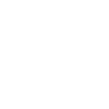
t = 0.00 s
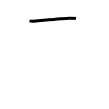
t = 1.00 s
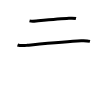
t = 2.00 s
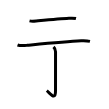
t = 3.00 s
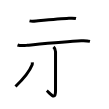
t = 4.00 s
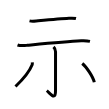
t = 5.00 s

The animated SVG that drew these frames (rendered in a browser with its animation timeline set to each time). Animation: 5 SMIL elements (animate=5); one cycle of 5.00 s.

<svg width="109px" height="109px" viewBox="0 0 px 109px" xmlns="http://www.w3.org/2000/svg" xmlns:xlink="http://www.w3.org/1999/xlink" xml:space="preserve" version="1.1"  baseProfile="full">
<path d="M29.53,20.89c2.34,0.49,4.67,0.27,6.74,0.09c7.65-0.7,24.51-2.27,32.6-2.73c2.32-0.13,4.84-0.29,7.12,0.27" style="fill:none;stroke:black;stroke-width:3;opacity:0">
  <animate attributeType="CSS" attributeName="opacity" from="0" to="1" begin="0s" dur="1s" repeatCount="0" fill="freeze" />
</path>
<path d="M17.53,44.97c2.95,1.05,6.46,0.68,9.49,0.39c12.45-1.17,38.73-3.73,54.23-4.52c2.86-0.15,5.89-0.05,8.72,0.56" style="fill:none;stroke:black;stroke-width:3;opacity:0">
  <animate attributeType="CSS" attributeName="opacity" from="0" to="1" begin="1s" dur="1s" repeatCount="0" fill="freeze" />
</path>
<path d="M53.52,46.83c1.2,1.2,2.01,2.79,2.01,5.02c0,14.56-0.01,33.66-0.01,38.62c0,10.53-4.52,3.78-8.71,0.25" style="fill:none;stroke:black;stroke-width:3;opacity:0">
  <animate attributeType="CSS" attributeName="opacity" from="0" to="1" begin="2s" dur="1s" repeatCount="0" fill="freeze" />
</path>
<path d="M32.26,62.39c0.04,0.6,0.24,1.58-0.09,2.4C30,70.25,23.62,78.75,15.5,86.5" style="fill:none;stroke:black;stroke-width:3;opacity:0">
  <animate attributeType="CSS" attributeName="opacity" from="0" to="1" begin="3s" dur="1s" repeatCount="0" fill="freeze" />
</path>
<path d="M82.25,63.5c4.16,3.38,10.96,13.5,12,18.75" style="fill:none;stroke:black;stroke-width:3;opacity:0">
  <animate attributeType="CSS" attributeName="opacity" from="0" to="1" begin="4s" dur="1s" repeatCount="0" fill="freeze" />
</path>
</svg>
